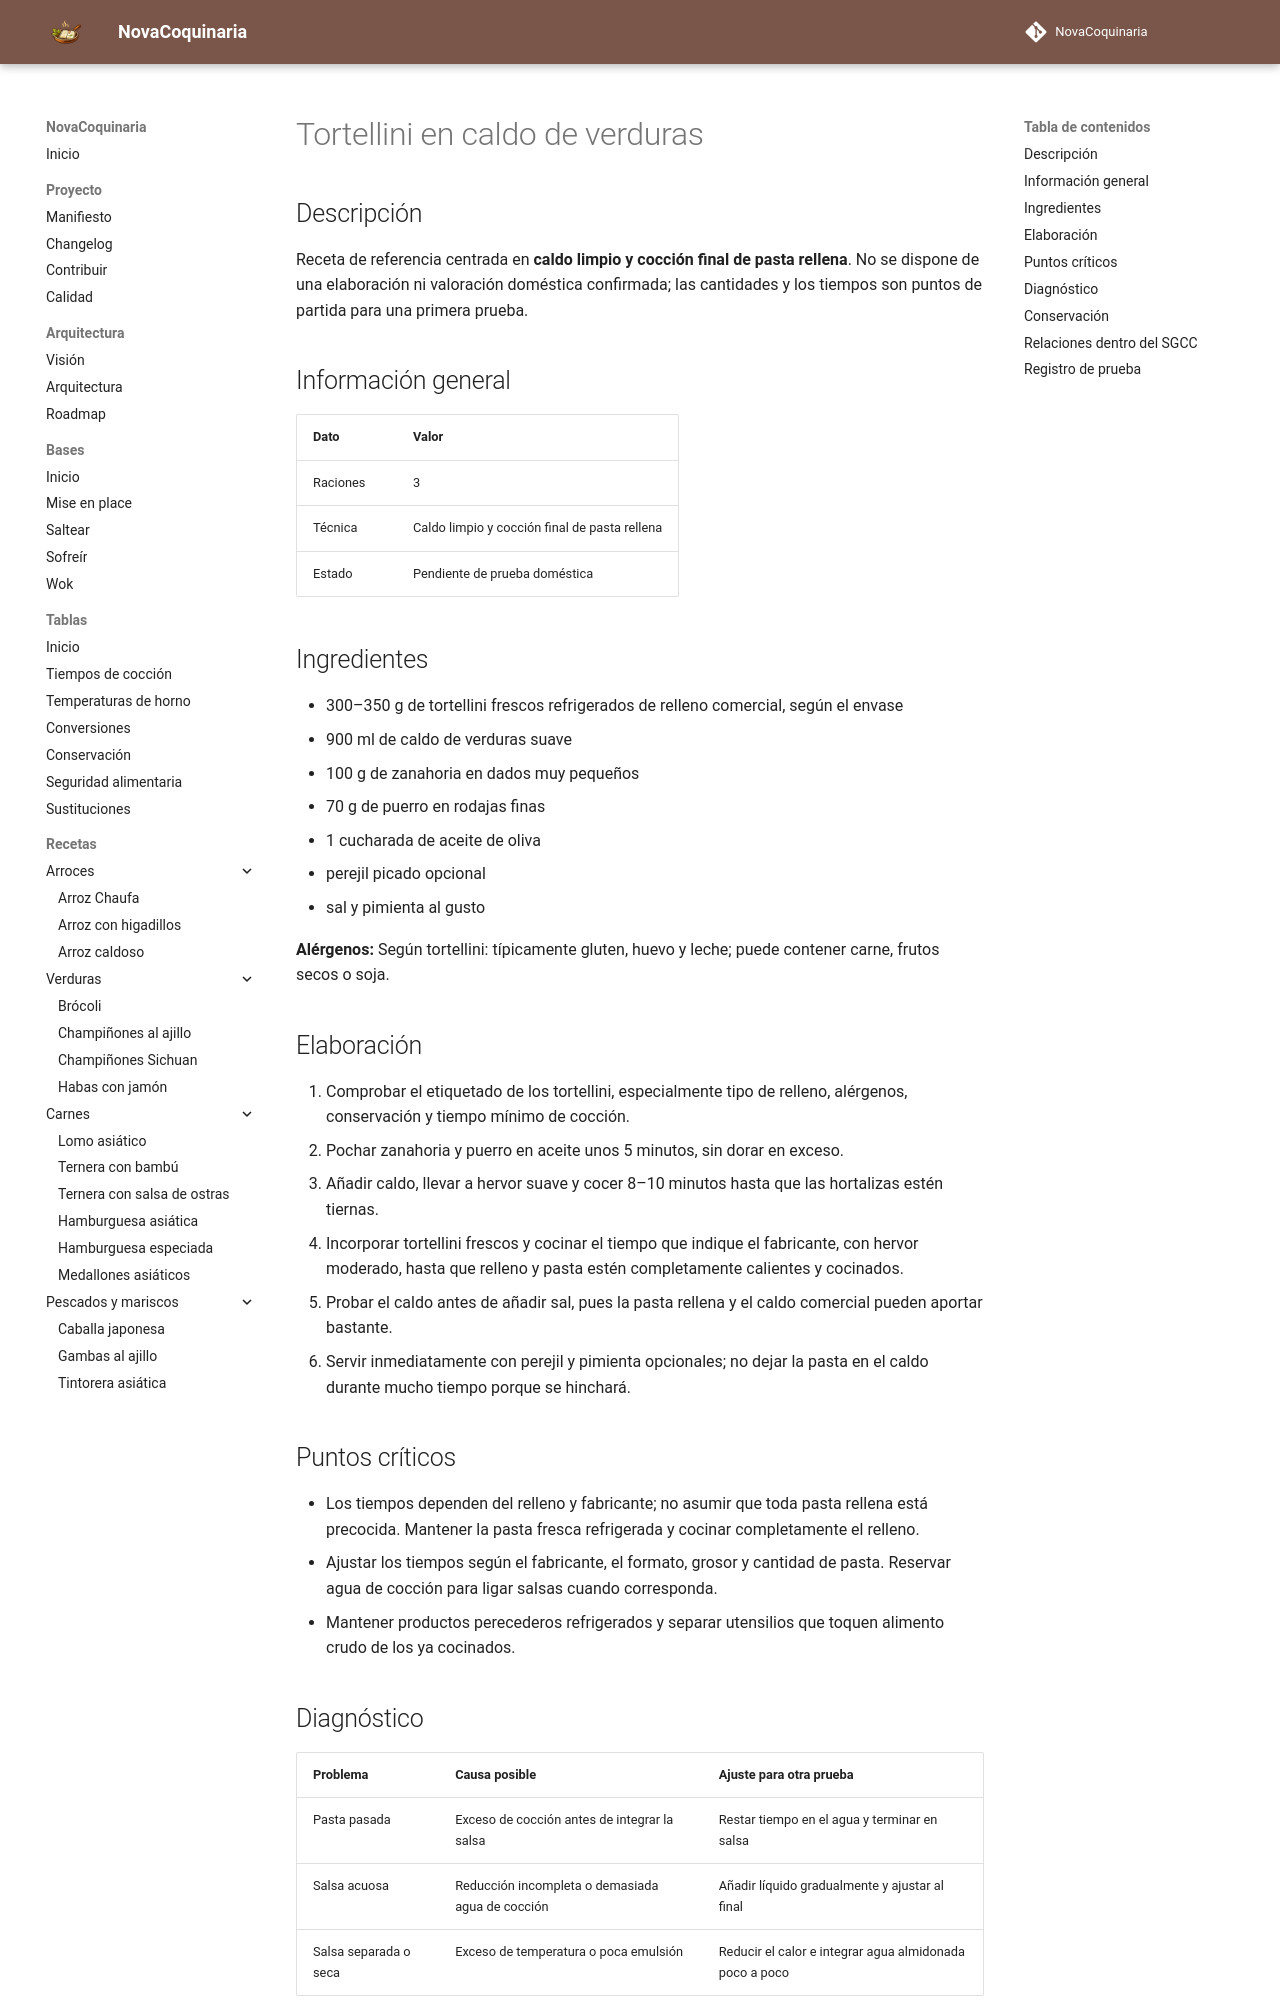

repository: fran-eliot/NovaCoquinaria · page: 02_Pastas/tortellini_en_caldo_de_verduras.html · generator: mkdocs

---
id: REC-309
tipo: receta
titulo: Tortellini en caldo de verduras
categoria: Pastas
estado: borrador
version: 1.0.0
ultima_revision: 2026-11-15
etiquetas:
  - pasta
  - receta-propuesta
  - pendiente-de-prueba
---

# Tortellini en caldo de verduras

## Descripción

Receta de referencia centrada en **caldo limpio y cocción final de pasta rellena**. No se dispone de una elaboración ni valoración doméstica confirmada; las cantidades y los tiempos son puntos de partida para una primera prueba.

## Información general

| Dato | Valor |
|---|---|
| Raciones | 3 |
| Técnica | Caldo limpio y cocción final de pasta rellena |
| Estado | Pendiente de prueba doméstica |

## Ingredientes

- 300–350 g de tortellini frescos refrigerados de relleno comercial, según el envase
- 900 ml de caldo de verduras suave
- 100 g de zanahoria en dados muy pequeños
- 70 g de puerro en rodajas finas
- 1 cucharada de aceite de oliva
- perejil picado opcional
- sal y pimienta al gusto

**Alérgenos:** Según tortellini: típicamente gluten, huevo y leche; puede contener carne, frutos secos o soja.

## Elaboración

1. Comprobar el etiquetado de los tortellini, especialmente tipo de relleno, alérgenos, conservación y tiempo mínimo de cocción.
2. Pochar zanahoria y puerro en aceite unos 5 minutos, sin dorar en exceso.
3. Añadir caldo, llevar a hervor suave y cocer 8–10 minutos hasta que las hortalizas estén tiernas.
4. Incorporar tortellini frescos y cocinar el tiempo que indique el fabricante, con hervor moderado, hasta que relleno y pasta estén completamente calientes y cocinados.
5. Probar el caldo antes de añadir sal, pues la pasta rellena y el caldo comercial pueden aportar bastante.
6. Servir inmediatamente con perejil y pimienta opcionales; no dejar la pasta en el caldo durante mucho tiempo porque se hinchará.

## Puntos críticos

- Los tiempos dependen del relleno y fabricante; no asumir que toda pasta rellena está precocida. Mantener la pasta fresca refrigerada y cocinar completamente el relleno.
- Ajustar los tiempos según el fabricante, el formato, grosor y cantidad de pasta. Reservar agua de cocción para ligar salsas cuando corresponda.
- Mantener productos perecederos refrigerados y separar utensilios que toquen alimento crudo de los ya cocinados.
